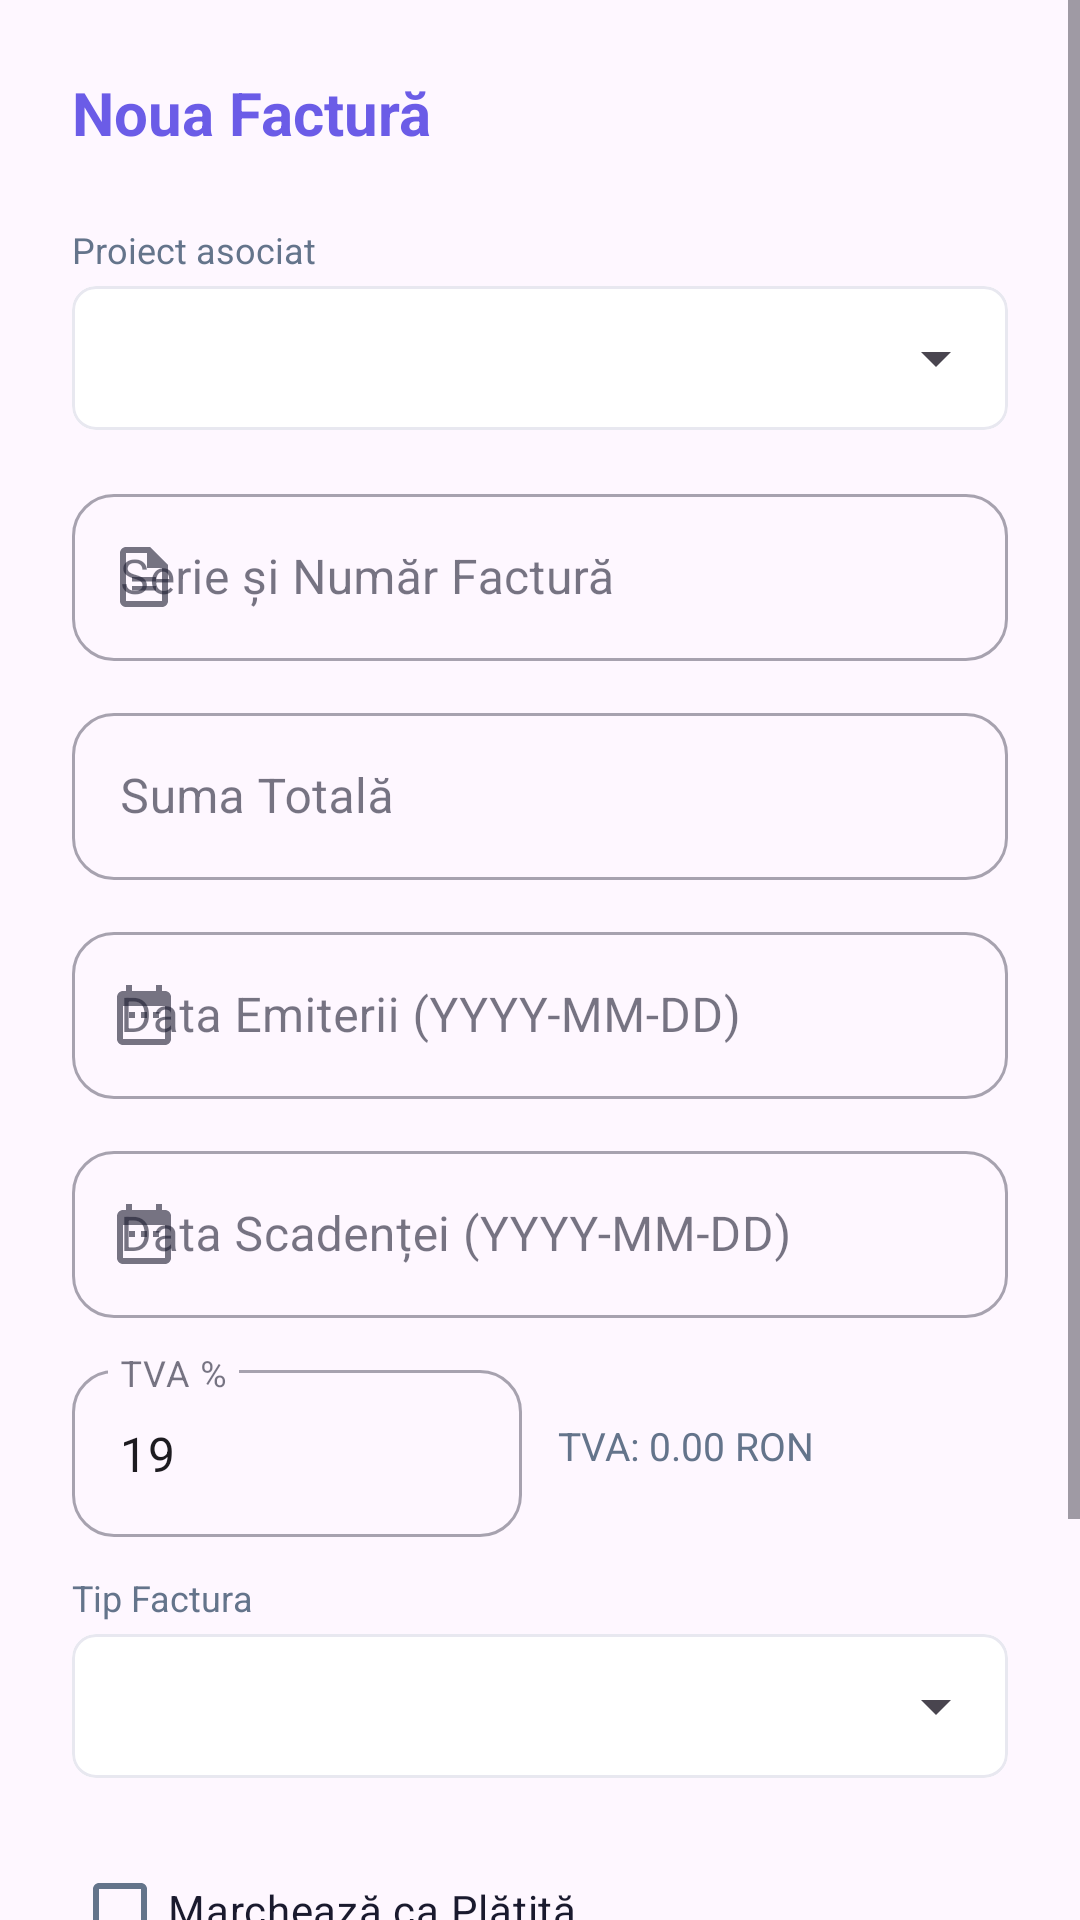

Reconstruct the res/layout file that produces this screen, plus the resources it refers to.
<!-- AndroidManifest.xml: application theme Theme.AplicatieGestiuneFirma -->
<!-- res/layout/dialog_add_invoice.xml -->
<?xml version="1.0" encoding="utf-8"?>
<ScrollView xmlns:android="http://schemas.android.com/apk/res/android"
    xmlns:app="http://schemas.android.com/apk/res-auto"
    android:layout_width="match_parent"
    android:layout_height="wrap_content">

    <LinearLayout
        android:layout_width="match_parent"
        android:layout_height="wrap_content"
        android:orientation="vertical"
        android:padding="24dp">

        <TextView
            android:layout_width="wrap_content"
            android:layout_height="wrap_content"
            android:text="Noua Factură"
            android:textColor="@color/primary_blue"
            android:textSize="20sp"
            android:textStyle="bold"
            android:layout_marginBottom="24dp" />

        <TextView
            android:layout_width="wrap_content"
            android:layout_height="wrap_content"
            android:text="Proiect asociat"
            android:textSize="12sp"
            android:textColor="@color/text_secondary"
            android:layout_marginBottom="4dp" />

        <com.google.android.material.card.MaterialCardView
            android:layout_width="match_parent"
            android:layout_height="wrap_content"
            android:layout_marginBottom="16dp"
            app:cardCornerRadius="8dp"
            app:cardElevation="0dp"
            app:strokeWidth="1dp"
            app:strokeColor="@color/divider_color">
            <Spinner
                android:id="@+id/spinnerProjects"
                android:layout_width="match_parent"
                android:layout_height="48dp"
                android:paddingStart="8dp" />
        </com.google.android.material.card.MaterialCardView>

        <com.google.android.material.textfield.TextInputLayout
            style="@style/Widget.MaterialComponents.TextInputLayout.OutlinedBox"
            android:layout_width="match_parent"
            android:layout_height="wrap_content"
            android:hint="Serie și Număr Factură"
            app:startIconDrawable="@drawable/ic_nav_invoices">
            <com.google.android.material.textfield.TextInputEditText
                android:id="@+id/etInvoiceNumber"
                android:layout_width="match_parent"
                android:layout_height="wrap_content"
                android:inputType="textCapCharacters" />
        </com.google.android.material.textfield.TextInputLayout>

        <com.google.android.material.textfield.TextInputLayout
            style="@style/Widget.MaterialComponents.TextInputLayout.OutlinedBox"
            android:layout_width="match_parent"
            android:layout_height="wrap_content"
            android:layout_marginTop="12dp"
            android:hint="Suma Totală"
            app:startIconDrawable="@drawable/ic_finance"
            app:suffixText="RON">
            <com.google.android.material.textfield.TextInputEditText
                android:id="@+id/etInvoiceAmount"
                android:layout_width="match_parent"
                android:layout_height="wrap_content"
                android:inputType="numberDecimal" />
        </com.google.android.material.textfield.TextInputLayout>

        <com.google.android.material.textfield.TextInputLayout
            style="@style/Widget.MaterialComponents.TextInputLayout.OutlinedBox"
            android:layout_width="match_parent"
            android:layout_height="wrap_content"
            android:layout_marginTop="12dp"
            android:hint="Data Emiterii (YYYY-MM-DD)"
            app:startIconDrawable="@drawable/ic_calendar">
            <com.google.android.material.textfield.TextInputEditText
                android:id="@+id/etInvoiceDate"
                android:layout_width="match_parent"
                android:layout_height="wrap_content"
                android:inputType="date" />
        </com.google.android.material.textfield.TextInputLayout>

        <com.google.android.material.textfield.TextInputLayout
            style="@style/Widget.MaterialComponents.TextInputLayout.OutlinedBox"
            android:layout_width="match_parent"
            android:layout_height="wrap_content"
            android:layout_marginTop="12dp"
            android:hint="Data Scadenței (YYYY-MM-DD)"
            app:startIconDrawable="@drawable/ic_calendar">
            <com.google.android.material.textfield.TextInputEditText
                android:id="@+id/etInvoiceDueDate"
                android:layout_width="match_parent"
                android:layout_height="wrap_content"
                android:inputType="date" />
        </com.google.android.material.textfield.TextInputLayout>

        
        <LinearLayout
            android:layout_width="match_parent"
            android:layout_height="wrap_content"
            android:layout_marginTop="12dp"
            android:gravity="center_vertical"
            android:orientation="horizontal">

            <com.google.android.material.textfield.TextInputLayout
                style="@style/Widget.MaterialComponents.TextInputLayout.OutlinedBox"
                android:layout_width="0dp"
                android:layout_height="wrap_content"
                android:layout_weight="1"
                android:hint="TVA %"
                app:startIconDrawable="@drawable/ic_finance">
                <com.google.android.material.textfield.TextInputEditText
                    android:id="@+id/etVatPercent"
                    android:layout_width="match_parent"
                    android:layout_height="wrap_content"
                    android:inputType="numberDecimal"
                    android:text="19" />
            </com.google.android.material.textfield.TextInputLayout>

            <TextView
                android:id="@+id/tvVatAmount"
                android:layout_width="0dp"
                android:layout_height="wrap_content"
                android:layout_weight="1"
                android:layout_marginStart="12dp"
                android:text="TVA: 0.00 RON"
                android:textColor="@color/text_secondary"
                android:textSize="13sp" />
        </LinearLayout>

        
        <TextView
            android:layout_width="wrap_content"
            android:layout_height="wrap_content"
            android:layout_marginTop="12dp"
            android:text="Tip Factura"
            android:textSize="12sp"
            android:textColor="@color/text_secondary"
            android:layout_marginBottom="4dp" />

        <com.google.android.material.card.MaterialCardView
            android:layout_width="match_parent"
            android:layout_height="wrap_content"
            android:layout_marginBottom="8dp"
            app:cardCornerRadius="8dp"
            app:cardElevation="0dp"
            app:strokeWidth="1dp"
            app:strokeColor="@color/divider_color">
            <Spinner
                android:id="@+id/spinnerInvoiceType"
                android:layout_width="match_parent"
                android:layout_height="48dp"
                android:paddingStart="8dp" />
        </com.google.android.material.card.MaterialCardView>

        <com.google.android.material.checkbox.MaterialCheckBox
            android:id="@+id/cbIsPaid"
            android:layout_width="wrap_content"
            android:layout_height="wrap_content"
            android:layout_marginTop="12dp"
            android:text="Marchează ca Plătită"
            android:textColor="@color/text_main" />

        <com.google.android.material.checkbox.MaterialCheckBox
            android:id="@+id/cbIsRecurring"
            android:layout_width="wrap_content"
            android:layout_height="wrap_content"
            android:layout_marginTop="4dp"
            android:text="Factură recurentă (lunară)"
            android:textColor="@color/text_main" />

        <com.google.android.material.textfield.TextInputLayout
            android:id="@+id/layoutRecurringDay"
            style="@style/Widget.MaterialComponents.TextInputLayout.OutlinedBox"
            android:layout_width="match_parent"
            android:layout_height="wrap_content"
            android:layout_marginTop="8dp"
            android:hint="Ziua din lună (1-31)"
            android:visibility="gone"
            app:startIconDrawable="@drawable/ic_calendar">
            <com.google.android.material.textfield.TextInputEditText
                android:id="@+id/etRecurringDay"
                android:layout_width="match_parent"
                android:layout_height="wrap_content"
                android:inputType="number" />
        </com.google.android.material.textfield.TextInputLayout>

        <com.google.android.material.button.MaterialButton
            android:id="@+id/btnSelectPdf"
            style="@style/Widget.MaterialComponents.Button.TextButton"
            android:layout_width="match_parent"
            android:layout_height="wrap_content"
            android:layout_marginTop="8dp"
            android:text="Încarcă PDF Factură"
            app:icon="@drawable/ic_add" />

        <TextView
            android:id="@+id/tvPdfStatus"
            android:layout_width="wrap_content"
            android:layout_height="wrap_content"
            android:layout_gravity="center"
            android:text="Niciun fișier selectat"
            android:textColor="@color/text_secondary"
            android:textSize="12sp" />

    </LinearLayout>
</ScrollView>
<!-- resources referenced by this layout -->
<resources>
  <color name="divider_color">#E8E8F0</color>
  <color name="primary_blue">#6B5CE7</color>
  <color name="text_main">#1A1A2E</color>
  <color name="text_secondary">#64748B</color>
  <!-- drawable ic_calendar (drawable) -->
  <vector xmlns:android="http://schemas.android.com/apk/res/android"
      android:width="24dp"
      android:height="24dp"
      android:viewportWidth="24"
      android:viewportHeight="24">
      <path
          android:fillColor="#FFFFFF"
          android:pathData="M9,11H7v2h2v-2zM13,11h-2v2h2v-2zM17,11h-2v2h2v-2zM19,4h-1V2h-2v2H8V2H6v2H5c-1.11,0 -1.99,0.9 -1.99,2L3,20c0,1.1 0.89,2 2,2h14c1.1,0 2,-0.9 2,-2V6c0,-1.1 -0.9,-2 -2,-2zM19,20H5V9h14v11z" />
  </vector>
  <!-- drawable ic_nav_invoices (drawable) -->
  <vector xmlns:android="http://schemas.android.com/apk/res/android"
      android:width="24dp"
      android:height="24dp"
      android:viewportWidth="24"
      android:viewportHeight="24">
      <path
          android:fillColor="#FFFFFF"
          android:pathData="M14,2H6C4.9,2 4,2.9 4,4v16c0,1.1 0.89,2 1.99,2H18c1.1,0 2,-0.9 2,-2V8l-6,-6zM6,20V4h7v5h5v11H6z" />
      <path
          android:fillColor="#FFFFFF"
          android:pathData="M8,15.01h8v1.5H8zM8,12.01h8v1.5H8z" />
  </vector>
  <style name="Theme.AplicatieGestiuneFirma" parent="Base.Theme.AplicatieGestiuneFirma" />
  <style name="Base.Theme.AplicatieGestiuneFirma" parent="Theme.Material3.DayNight.NoActionBar">
          <item name="colorPrimary">@color/primary_blue</item>
          <item name="colorPrimaryContainer">@color/primary_surface</item>
          <item name="colorOnPrimaryContainer">@color/primary_deep</item>
          <item name="colorSecondary">@color/accent_teal</item>
          <item name="colorSurface">@color/bg_surface</item>
          <item name="colorOnSurface">@color/text_main</item>
          <item name="colorOnSurfaceVariant">@color/text_secondary</item>
          <item name="android:statusBarColor">@android:color/transparent</item>
          <item name="android:navigationBarColor">@color/bg_surface</item>
          <item name="android:windowLightStatusBar">false</item>
          <item name="shapeAppearanceSmallComponent">@style/ShapeSmall</item>
          <item name="shapeAppearanceMediumComponent">@style/ShapeMedium</item>
      </style>
  <color name="primary_surface">#F0EEFB</color>
  <color name="primary_deep">#5048C8</color>
  <color name="accent_teal">#14B8A6</color>
  <color name="bg_surface">#FFFFFF</color>
  <style name="ShapeSmall" parent="ShapeAppearance.Material3.SmallComponent">
          <item name="cornerSize">14dp</item>
      </style>
  <style name="ShapeMedium" parent="ShapeAppearance.Material3.MediumComponent">
          <item name="cornerSize">24dp</item>
      </style>
</resources>
